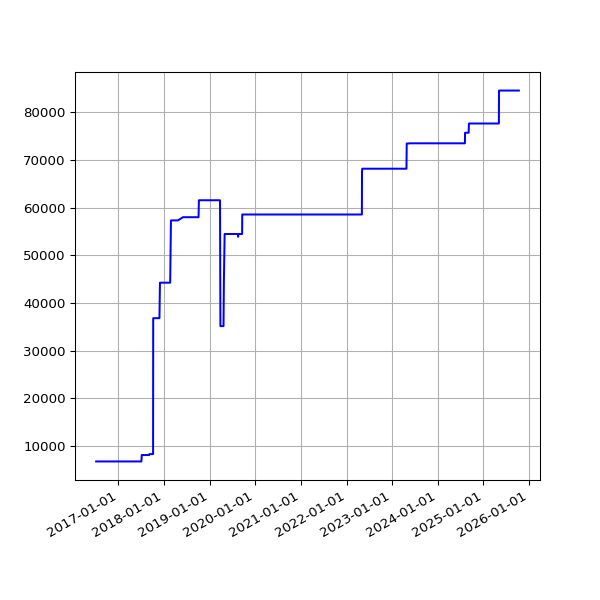

Source data for this figure (header and first rows):
date, value
2016-07-06 02:42:54 +0100, 6802
2016-07-07 02:23:52 +0100, 6802
2016-07-08 02:32:38 +0100, 6802
2016-07-09 02:23:55 +0100, 6802
2016-07-10 02:22:14 +0100, 6802
2016-07-11 02:22:40 +0100, 6802
2016-07-12 02:24:02 +0100, 6802
2016-07-13 02:36:30 +0100, 6802
2016-07-14 02:25:20 +0100, 6802
2016-07-15 13:45:58 +0100, 6802
2016-07-16 02:32:43 +0100, 6802
2016-07-17 02:44:07 +0100, 6802
2016-07-18 02:47:28 +0100, 6802
2016-07-19 02:34:10 +0100, 6802
2016-07-20 02:34:28 +0100, 6802
2016-07-21 02:57:41 +0100, 6802
2016-07-22 02:35:07 +0100, 6802
2016-07-23 02:32:54 +0100, 6802
2016-07-24 02:33:49 +0100, 6802
2016-07-25 02:50:15 +0100, 6802
2016-07-26 02:30:18 +0100, 6802
2016-07-27 02:32:53 +0100, 6802
2016-07-28 02:34:23 +0100, 6802
2016-07-29 03:10:05 +0100, 6802
2016-07-30 02:50:23 +0100, 6802
2016-07-31 02:34:55 +0100, 6802
2016-08-01 02:35:21 +0100, 6802
2016-08-02 02:34:52 +0100, 6802
2016-08-03 03:36:56 +0100, 6802
2016-08-04 02:42:07 +0100, 6802
2016-08-05 03:02:41 +0100, 6802
2016-08-06 03:06:52 +0100, 6802
2016-08-07 02:30:30 +0100, 6802
2016-08-08 02:31:25 +0100, 6802
2016-08-09 07:30:36 +0100, 6802
2016-08-10 03:46:59 +0100, 6802
2016-08-11 02:32:53 +0100, 6802
2016-08-12 02:35:56 +0100, 6802
2016-08-13 02:36:32 +0100, 6802
2016-08-14 02:38:43 +0100, 6802
2016-08-23 03:11:55 +0100, 6802
2016-08-24 03:04:44 +0100, 6802
2016-08-30 02:51:50 +0100, 6802
2016-08-31 02:52:11 +0100, 6802
2016-09-01 02:48:08 +0100, 6802
2016-09-02 03:02:46 +0100, 6802
2016-09-03 02:49:23 +0100, 6802
2016-09-04 02:42:12 +0100, 6802
2016-09-05 02:39:58 +0100, 6802
2016-09-06 02:37:07 +0100, 6802
2016-09-07 02:48:02 +0100, 6802
2016-09-08 02:53:28 +0100, 6802
2016-09-09 02:48:59 +0100, 6802
2016-09-10 02:44:12 +0100, 6802
2016-09-11 02:51:45 +0100, 6802
2016-09-12 02:42:29 +0100, 6802
2016-09-13 02:49:39 +0100, 6802
2016-09-14 02:52:52 +0100, 6802
2016-09-15 03:02:53 +0100, 6802
2016-09-16 03:28:46 +0100, 6802
... 2,339 more rows
